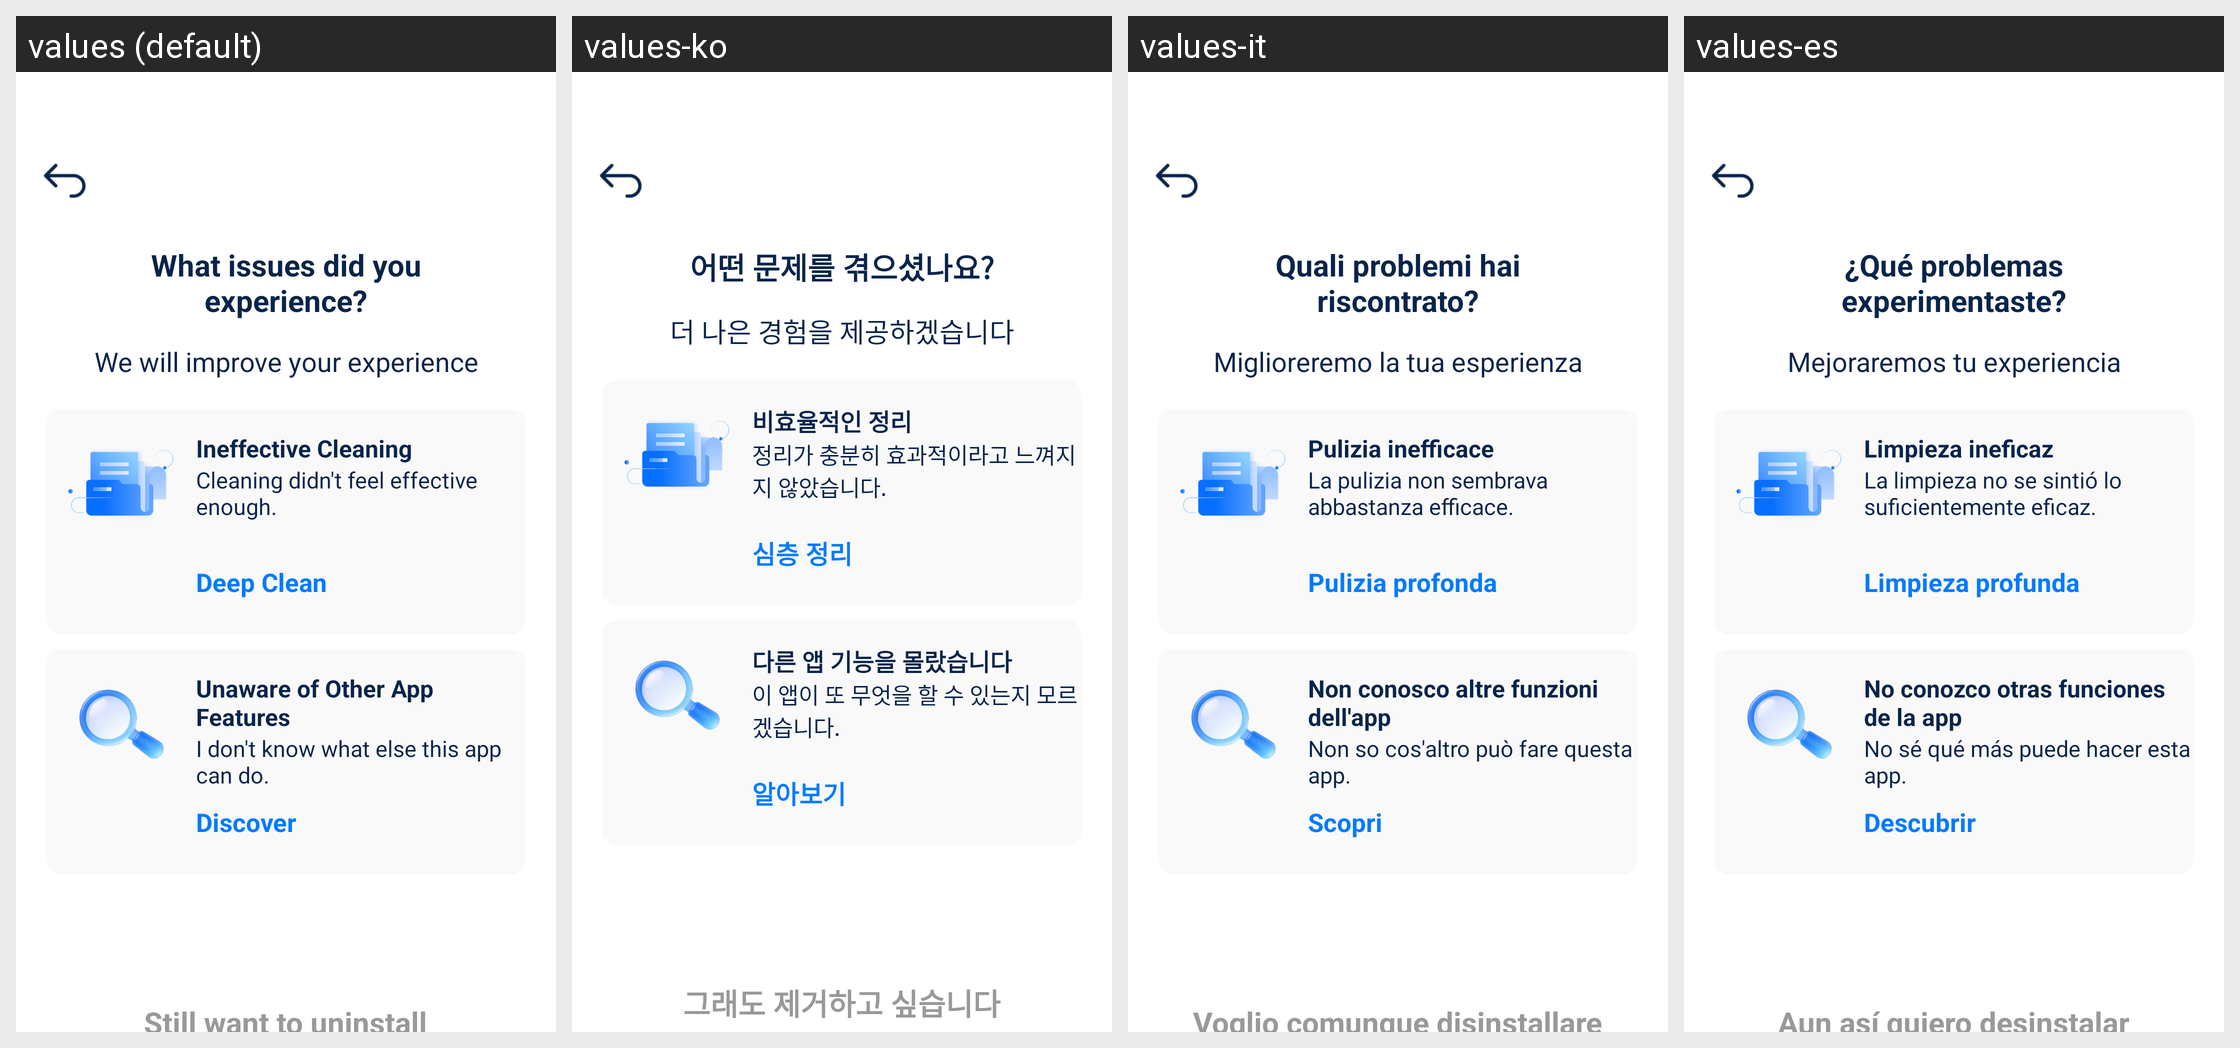

This grid shows one Android layout under several languages. Give, for every string resource on the screen, its name, the default text and each shown locale's text.
Android screen res/layout/activity_uninstall_hint.xml rendered under 4 locales, left to right: values (default), values-ko, values-it, values-es. Device: Nexus 5 (rendered at 1080×1920; each locale shown at half size, 540×960, under a caption strip naming it); theme Theme.TidyClean.
Other locales in the repository, not shown: values-de, values-fr, values-ja.
Strings drawn on this screen, with the default value and each locale's value (text and hints the layout hard-codes, and strings that could not be matched under every locale, appear in the picture but are not listed):

what_issues_did_you_experience
  values: What issues did you experience?
  values-ko: 어떤 문제를 겪으셨나요?
  values-it: Quali problemi hai riscontrato?
  values-es: ¿Qué problemas experimentaste?

we_will_improve_your_experience
  values: We will improve your experience
  values-ko: 더 나은 경험을 제공하겠습니다
  values-it: Miglioreremo la tua esperienza
  values-es: Mejoraremos tu experiencia

ineffective_cleaning
  values: Ineffective Cleaning
  values-ko: 비효율적인 정리
  values-it: Pulizia inefficace
  values-es: Limpieza ineficaz

cleaning_did_not_feel_effective_enough
  values: Cleaning didn't feel effective enough.
  values-ko: 정리가 충분히 효과적이라고 느껴지지 않았습니다.
  values-it: La pulizia non sembrava abbastanza efficace.
  values-es: La limpieza no se sintió lo suficientemente eficaz.

deep_Clean
  values: Deep Clean
  values-ko: 심층 정리
  values-it: Pulizia profonda
  values-es: Limpieza profunda

unaware_of_other_app_features
  values: Unaware of Other App Features
  values-ko: 다른 앱 기능을 몰랐습니다
  values-it: Non conosco altre funzioni dell'app
  values-es: No conozco otras funciones de la app

i_not_know_what_else_this_app_can_do
  values: I don't know what else this app can do.
  values-ko: 이 앱이 또 무엇을 할 수 있는지 모르겠습니다.
  values-it: Non so cos'altro può fare questa app.
  values-es: No sé qué más puede hacer esta app.

discover
  values: Discover
  values-ko: 알아보기
  values-it: Scopri
  values-es: Descubrir

still_want_to_uninstall
  values: Still want to uninstall
  values-ko: 그래도 제거하고 싶습니다
  values-it: Voglio comunque disinstallare
  values-es: Aun así quiero desinstalar
